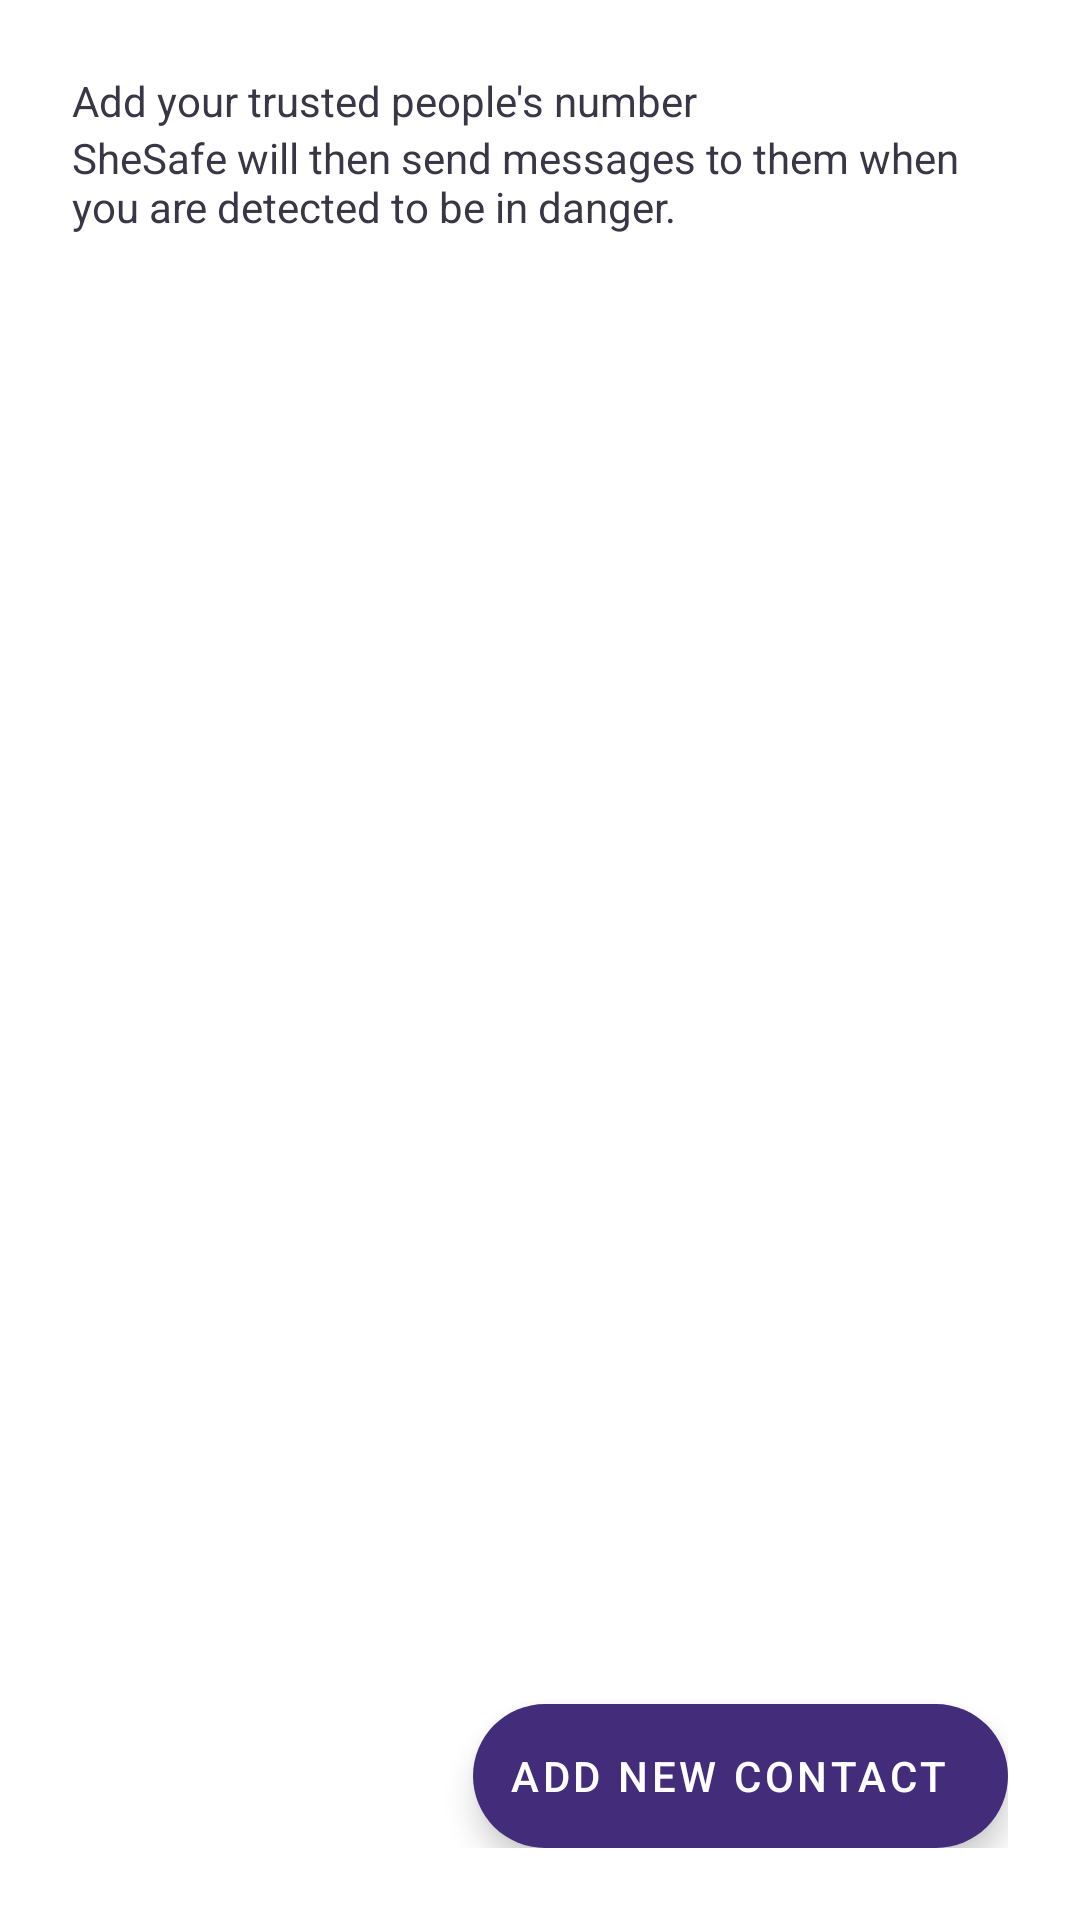

The Android layout XML behind this screen, and the referenced resources:
<!-- AndroidManifest.xml: application theme Theme.SheSafe -->
<!-- res/layout/fragment_contacts.xml -->
<?xml version="1.0" encoding="utf-8"?>
<androidx.constraintlayout.widget.ConstraintLayout xmlns:android="http://schemas.android.com/apk/res/android"
    xmlns:app="http://schemas.android.com/apk/res-auto"
    xmlns:tools="http://schemas.android.com/tools"
    android:layout_width="match_parent"
    android:layout_height="match_parent"
    android:padding="24dp"
    tools:context=".ContactsFragment">

    <TextView
        android:id="@+id/tv_contacts_subheadline"
        android:layout_width="wrap_content"
        android:layout_height="wrap_content"
        android:textColor="@color/text_primary"
        android:textSize="14dp"
        android:text="@string/add_your_trusted_people_number"
        app:layout_constraintTop_toTopOf="parent"
        app:layout_constraintLeft_toLeftOf="parent" />

    <TextView
        android:id="@+id/tv_contacts_subheadline_2"
        android:layout_width="wrap_content"
        android:layout_height="wrap_content"
        android:text="@string/they_will_be_notified"
        android:textColor="@color/text_primary"
        android:textSize="14dp"
        app:layout_constraintTop_toBottomOf="@id/tv_contacts_subheadline"
        app:layout_constraintLeft_toLeftOf="@id/tv_contacts_subheadline"/>

    <androidx.cardview.widget.CardView
        android:id="@+id/card_contact_if_exists"
        android:visibility="gone"
        android:layout_width="match_parent"
        android:layout_height="wrap_content"
        app:cardCornerRadius="8dp"
        app:cardElevation="4dp"
        app:cardUseCompatPadding="true"
        app:layout_constraintTop_toBottomOf="@id/tv_contacts_subheadline_2">

        <LinearLayout xmlns:android="http://schemas.android.com/apk/res/android"
            android:orientation="vertical"
            android:layout_width="match_parent"
            android:layout_height="wrap_content"
            android:paddingHorizontal="12dp"
            android:paddingVertical="8dp">

            <TextView
                android:id="@+id/contact_name"
                android:text="Contact Name"
                android:textColor="@color/text_primary"
                android:textStyle="bold"
                android:layout_width="match_parent"
                android:layout_height="wrap_content" />
            <TextView
                android:id="@+id/contact_number"
                android:text="Contact Number"
                android:textColor="@color/text_primary"
                android:layout_width="match_parent"
                android:layout_height="wrap_content" />

        </LinearLayout>

    </androidx.cardview.widget.CardView>

    <androidx.recyclerview.widget.RecyclerView
        android:id="@+id/rv_contact_list"
        android:layout_width="match_parent"
        android:layout_height="wrap_content"
        android:layout_marginTop="12dp"
        app:layout_constraintTop_toBottomOf="@id/card_contact_if_exists"
        app:layout_constraintLeft_toLeftOf="@id/tv_contacts_subheadline"/>

    <com.google.android.material.floatingactionbutton.ExtendedFloatingActionButton
        android:id="@+id/btn_add_contact"
        android:layout_width="wrap_content"
        android:layout_height="wrap_content"
        android:textColor="@color/white"
        app:layout_constraintBottom_toBottomOf="parent"
        app:layout_constraintRight_toRightOf="parent"
        android:text="@string/add_contact"/>

</androidx.constraintlayout.widget.ConstraintLayout>
<!-- resources referenced by this layout -->
<resources>
  <color name="text_primary">#FF393646</color>
  <color name="white">#FFFFFFFF</color>
  <string name="add_contact">Add New Contact</string>
  <string name="add_your_trusted_people_number">Add your trusted people\'s number</string>
  <string name="they_will_be_notified">SheSafe will then send messages to them when you are detected to be in danger.</string>
  <style name="Theme.SheSafe" parent="Theme.MaterialComponents.DayNight.DarkActionBar">
          
          <item name="colorPrimary">@color/dark_purple</item>
          <item name="colorPrimaryVariant">@color/purple_700</item>
          <item name="colorOnPrimary">@color/white</item>
          
          <item name="colorSecondary">@color/dark_blue</item>
          <item name="colorSurface">@color/white_but_not_white</item>
          <item name="colorSecondaryVariant">@color/teal_700</item>
          <item name="colorOnSecondary">@color/black</item>
          
          <item name="android:statusBarColor">?attr/colorPrimaryVariant</item>
          
          <item name="android:titleTextColor">@color/dark_purple</item>
      </style>
  <color name="dark_purple">#FF5C63A6</color>
  <color name="purple_700">#FFD6DAFF</color>
  <color name="dark_blue">#FF432C7A</color>
  <color name="white_but_not_white">#FFD0E3FF</color>
  <color name="teal_700">#FF018786</color>
  <color name="black">#FF000000</color>
</resources>
